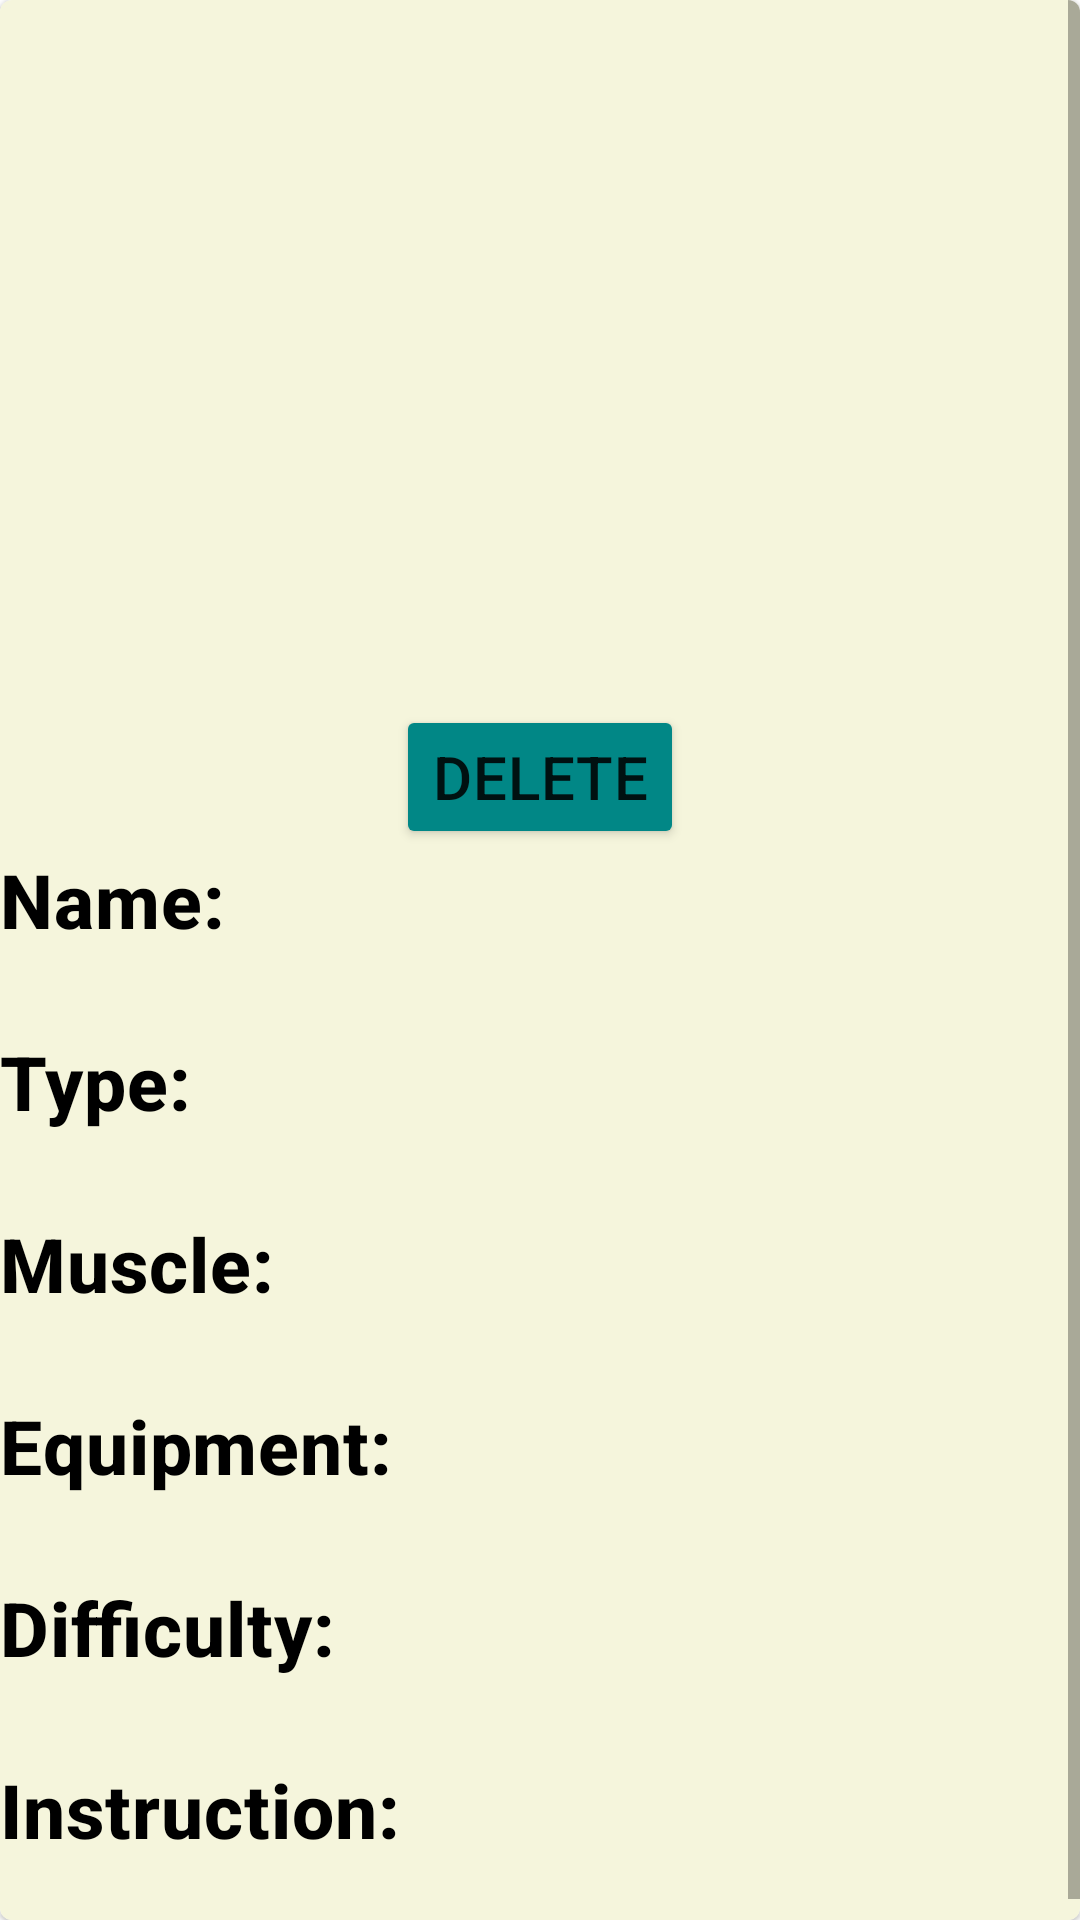

The Android layout XML behind this screen, and the referenced resources:
<!-- AndroidManifest.xml: application theme Theme.ExerciserApplication -->
<!-- res/layout/fragment_fav_details.xml -->
<?xml version="1.0" encoding="utf-8"?>
<com.google.android.material.card.MaterialCardView
    xmlns:android="http://schemas.android.com/apk/res/android"
    xmlns:app="http://schemas.android.com/apk/res-auto"
    xmlns:tools="http://schemas.android.com/tools"
    tools:context = ".DetailsFragment"
    android:layout_width="match_parent"
    android:layout_height="match_parent"
    android:layout_margin="8dp">

    <ScrollView
        android:layout_width="match_parent"
        android:layout_height="match_parent"
        android:fillViewport="true">

        <LinearLayout
            android:layout_width="match_parent"
            android:layout_height="wrap_content"
            android:background="@color/beige"
            android:orientation= "vertical">

            <ImageView
                android:id="@+id/item_image"
                android:layout_width="match_parent"
                android:layout_height="235dp"
                android:importantForAccessibility="no"
                android:scaleType="centerCrop" />

            <Button
                android:id="@+id/delete_button"
                android:layout_width="wrap_content"
                android:layout_height="wrap_content"
                android:backgroundTint="@color/teal_700"
                android:textAppearance="?attr/textAppearanceHeadline6"
                android:layout_gravity="center"
                android:text="DELETE" />

            <TextView
                android:id="@+id/nameLabel"
                android:layout_width="wrap_content"
                android:layout_height="wrap_content"
                android:text="@string/nameLabel"
                android:textAppearance="?attr/textAppearanceHeadline6"
                android:textColor="@color/black"
                android:textSize="25sp"
                android:textStyle="bold"/>

            <TextView
                android:id="@+id/name"
                android:layout_width="match_parent"
                android:layout_height="wrap_content"
                android:textAppearance="?attr/textAppearanceHeadline6"
                android:textColor="@color/teal_700" />

            <TextView
                android:id="@+id/typeLabel"
                android:layout_width="wrap_content"
                android:layout_height="wrap_content"
                android:text="@string/typeLabel"
                android:textAppearance="?attr/textAppearanceHeadline6"
                android:textColor="@color/black"
                android:textSize="25sp"
                android:textStyle="bold"/>

            <TextView
                android:id="@+id/type"
                android:layout_width="match_parent"
                android:layout_height="wrap_content"
                android:textAppearance="?attr/textAppearanceHeadline6"
                android:textColor="@color/teal_700" />

            <TextView
                android:id="@+id/muscleLabel"
                android:layout_width="wrap_content"
                android:layout_height="wrap_content"
                android:text="@string/muscleLabel"
                android:textAppearance="?attr/textAppearanceHeadline6"
                android:textColor="@color/black"
                android:textSize="25sp"
                android:textStyle="bold"/>

            <TextView
                android:id="@+id/muscle"
                android:layout_width="match_parent"
                android:layout_height="wrap_content"
                android:textAppearance="?attr/textAppearanceHeadline6"
                android:textColor="@color/teal_700" />

            <TextView
                android:id="@+id/equipmentLabel"
                android:layout_width="wrap_content"
                android:layout_height="wrap_content"
                android:text="@string/equipmentLabel"
                android:textAppearance="?attr/textAppearanceHeadline6"
                android:textColor="@color/black"
                android:textSize="25sp"
                android:textStyle="bold"/>

            <TextView
                android:id="@+id/equipment"
                android:layout_width="match_parent"
                android:layout_height="wrap_content"
                android:textAppearance="?attr/textAppearanceHeadline6"
                android:textColor="@color/teal_700" />

            <TextView
                android:id="@+id/difficultyLabel"
                android:layout_width="wrap_content"
                android:layout_height="wrap_content"
                android:text="@string/difficultyLabel"
                android:textAppearance="?attr/textAppearanceHeadline6"
                android:textColor="@color/black"
                android:textSize="25sp"
                android:textStyle="bold"/>

            <TextView
                android:id="@+id/difficulty"
                android:layout_width="match_parent"
                android:layout_height="wrap_content"
                android:textAppearance="?attr/textAppearanceHeadline6"
                android:textColor="@color/teal_700" />

            <TextView
                android:id="@+id/instructionLabel"
                android:layout_width="wrap_content"
                android:layout_height="wrap_content"
                android:text="@string/instructionLabel"
                android:textAppearance="?attr/textAppearanceHeadline6"
                android:textColor="@color/black"
                android:textSize="25sp"
                android:textStyle="bold"/>

            <TextView
                android:id="@+id/instruction"
                android:layout_width="match_parent"
                android:layout_height="wrap_content"
                android:textAppearance="?attr/textAppearanceHeadline6"
                android:textColor="@color/teal_700" />



        </LinearLayout>
    </ScrollView>
</com.google.android.material.card.MaterialCardView>
<!-- resources referenced by this layout -->
<resources>
  <color name="beige">#F5F5DC</color>
  <color name="black">#FF000000</color>
  <color name="teal_700">#FF018786</color>
  <string name="difficultyLabel">Difficulty: </string>
  <string name="equipmentLabel">Equipment: </string>
  <string name="instructionLabel">Instruction: </string>
  <string name="muscleLabel">Muscle: </string>
  <string name="nameLabel">Name: </string>
  <string name="typeLabel">Type: </string>
  <style name="Theme.ExerciserApplication" parent="Theme.MaterialComponents.DayNight.NoActionBar">
          
          <item name="colorPrimary">@color/purple_500</item>
          <item name="colorPrimaryVariant">@color/purple_700</item>
          <item name="colorOnPrimary">@color/white</item>
          
          <item name="colorSecondary">@color/teal_200</item>
          <item name="colorSecondaryVariant">@color/teal_700</item>
          <item name="colorOnSecondary">@color/black</item>
          
          <item name="android:statusBarColor">?attr/colorPrimaryVariant</item>
          
      </style>
  <color name="purple_500">#FF6200EE</color>
  <color name="purple_700">#FF3700B3</color>
  <color name="white">#FFFFFFFF</color>
  <color name="teal_200">#FF03DAC5</color>
</resources>
